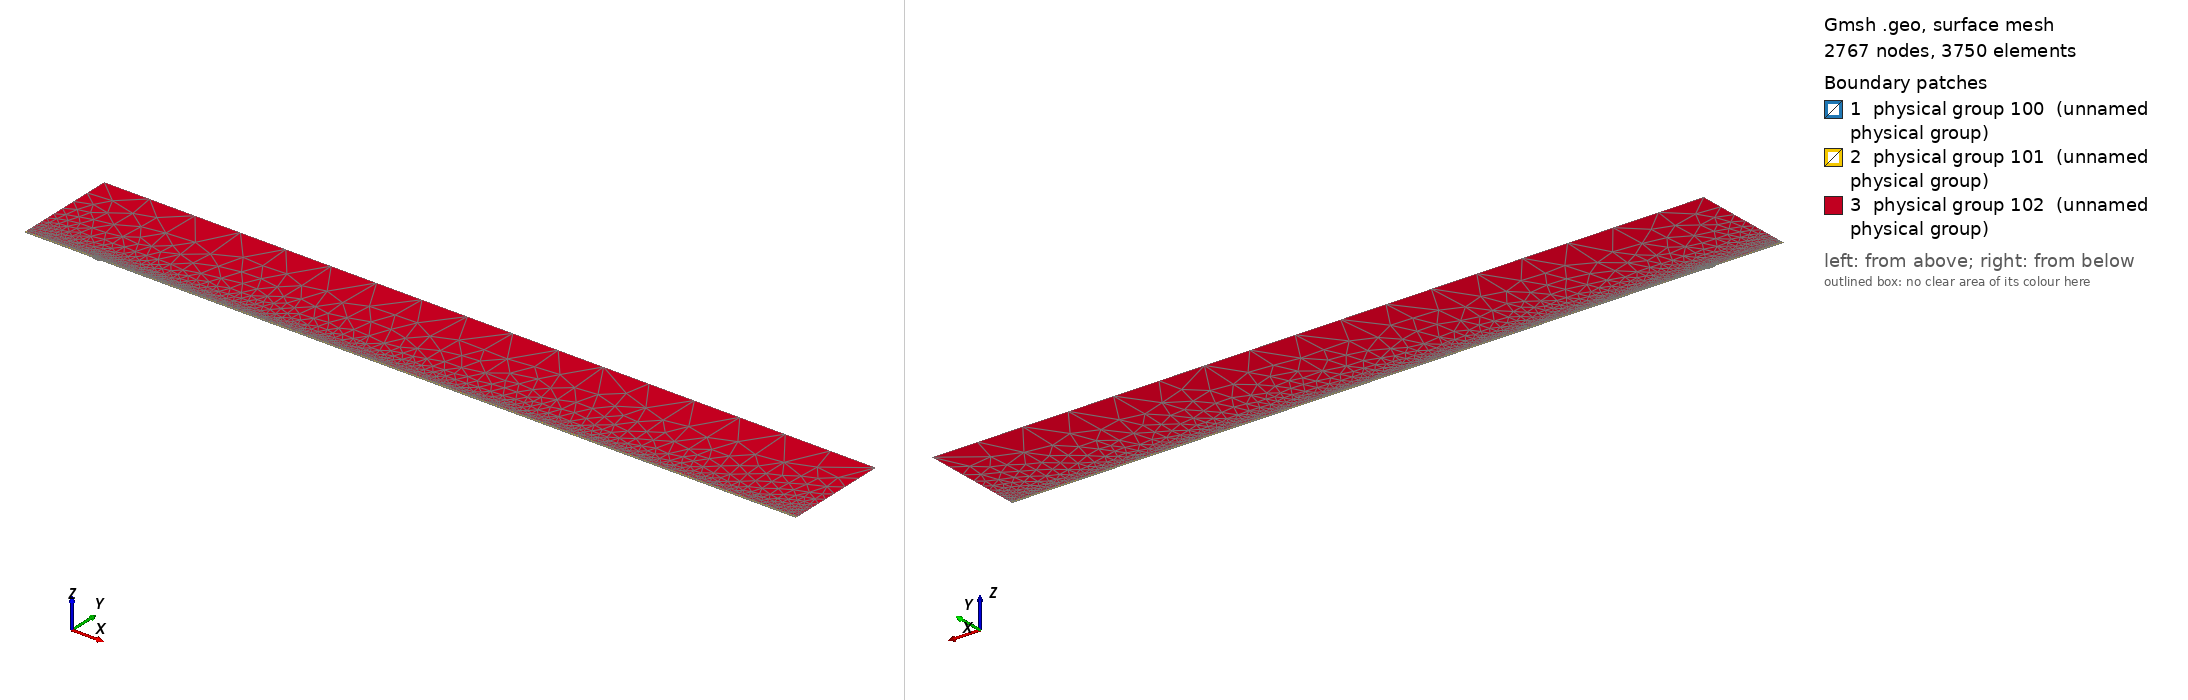

Gmsh geometry script, surface-meshed: 2767 nodes, 3750 surface elements. Boundary patches (legend numbers): 1 physical group 100 (unnamed physical group), 2 physical group 101 (unnamed physical group), 3 physical group 102 (unnamed physical group). Left view from above one corner, right view from below the opposite corner. Legend entries are the model's physical surfaces. The drawing asked Gmsh for element sizes between 1% and 20% of the model's largest extent; the script's own settings can give other sizes.

=== mesh.geo (drawn) ===
// Macro parameters
deltaStar = 1;
D = 2 * deltaStar; // depth of the gap 
W = 10 * deltaStar; // width of the gap
r = 16; // length of non-constant quads upstream and downstream of the gap
s = 8; // length of non-constant quads left and right inside the gap
BL = 0.25 * deltaStar; // height of the second layer of quad elements
BL_upper = 3.5 * deltaStar; // height of the third layer of quad elements
x0 = 100 * deltaStar; // x distance from inflow to gap
lengthOutflow = 1000 * deltaStar; // length after the gap
x3 = W + lengthOutflow; // last point of the domain
height = 150 * deltaStar; // height of the triangular region
triagHeightRegion_inflow = height - BL - BL_upper; // height of the triangular region

// Micro parameters
dx = 0.2; // dx of square elements near the leading and trailing edge of the gap (most resolution-demanding points in the domain)
dy = 1.25 * dx; 
size_triag_v_top = 64; // size of the elements in the upper triangular region

// All the value below are between 0 and 1. =1  means the elements are all equal in size. Avoid using values very close to 1, because we dividing by log(p) in the formula.
dy_in_v_right = 1.5; // heighest quad in the upper layer of quads, in the right part of the gap
dy_in_v_left = 1.75; // heighest quad in the upper layer of quads, in the left part of the gap

// fit (check the file scripts/fit_gmsh.py for more details)
p_in_v_left = 1.0335663036230878 - 1.0234149444433507/(W - 0.8098798097181781)^0.5991729377115732; // densitiy concentration of elements inside the gap, vertically, near the left wall.
p_in_v_right = 1.008073572191136 - 1.1471875292840257/(W - 1.2941255994826328)^0.7890392764815325; // densitiy concentration of elements inside the gap, vertically, near the right wall.
p_in_h_bottom = 0.9; // densitiy concentration of elements inside the gap, horizontally. 
p_in_h_top = 0.9; // densitiy concentration of elements inside the gap, horizontally. 

p_out_h = 0.5; // densitiy concentration of elements outside the gap, horizontally.
p_out_h_upper = 0.5; // densitiy concentration of elements outside the gap, horizontally on the upper layer of quads
p_out_v_inflow_dense = 0.8; // densitiy concentration of elements outside the gap, vertically, near the inflow and the gap
p_out_v_inflow_sparse = 0.99; // densitiy concentration of elements outside the gap, vertically, near the inflow and far from the gap
p_out_v_outflow_dense = 0.9; // densitiy concentration of elements outside the gap, vertically, near the outflow and the gap
p_out_v_outflow_sparse = 0.995; // densitiy concentration of elements outside the gap, vertically, near the outflow and far from the gap
p_triag_h_inflow = 0.8; // densitiy concentration of elements in the triangular region of the domain, horizontally.
p_triag_h_outflow = p_triag_h_inflow; // densitiy concentration of elements in the triangular region of the domain, horizontally.

enlarge_triag_inflow = 1.1; // heigher the value, larger the elements in the triangular region near the inflow
enlarge_triag_outflow = 1.1; // heigher the value, larger the elements in the triangular region near the outflow

// Automated parameters 
a_in_v_right = dx / (W / 2);
a_in_v_left = dx / (W / 2);
a_in_h_bottom = dy / (D / 2);
a_in_h_top = dx / (D / 2);
a_out_h = dx / BL;
a_out_v_inflow_dense = dx / r;
a_out_v_outflow_dense = dx / r;

// for the derivation of the formula, see file 20250123_gmshFormula.md in the docs folder
N_in_v_right = Ceil( Log (a_in_v_right / (1 - p_in_v_right + a_in_v_right * p_in_v_right)) / Log(p_in_v_right) );
N_in_v_left = Ceil( Log (a_in_v_left / (1 - p_in_v_left + a_in_v_left * p_in_v_left)) / Log(p_in_v_left) );
N_in_h_bottom = Ceil( Log (a_in_h_bottom / (1 - p_in_h_bottom + a_in_h_bottom * p_in_h_bottom)) / Log(p_in_h_bottom) );
N_in_h_top = Ceil( Log (a_in_h_top / (1 - p_in_h_top + a_in_h_top * p_in_h_top)) / Log(p_in_h_top) );
N_out_h = Ceil( Log (a_out_h / (1 - p_out_h + a_out_h * p_out_h)) / Log(p_out_h) ) + 1; // + 1 is to correct the fact that the distance is too small to properly approximate the dx length
N_out_v_inflow_dense = Ceil( Log (a_out_v_inflow_dense / (1 - p_out_v_inflow_dense + a_out_v_inflow_dense * p_out_v_inflow_dense)) / Log(p_out_v_inflow_dense) );
N_out_v_outflow_dense = Ceil( Log (a_out_v_outflow_dense / (1 - p_out_v_outflow_dense + a_out_v_outflow_dense * p_out_v_outflow_dense)) / Log(p_out_v_outflow_dense) );

p_for_a_out_v_inflow_sparse_computation = p_out_v_inflow_dense;
p_for_a_out_v_outflow_sparse_computation = (p_out_v_outflow_dense + p_out_v_outflow_dense) / 2;
a_out_v_inflow_sparse = r / (x0 - r) * (1 - p_for_a_out_v_inflow_sparse_computation) / (1 - p_for_a_out_v_inflow_sparse_computation^(N_out_v_inflow_dense + 1));
a_out_v_outflow_sparse = r / (lengthOutflow - r) * (1 - p_for_a_out_v_outflow_sparse_computation) / (1 - p_for_a_out_v_outflow_sparse_computation^(N_out_v_outflow_dense + 1));

N_out_v_inflow_sparse = Ceil( Log(a_out_v_inflow_sparse / (1 - p_out_v_inflow_sparse + a_out_v_inflow_sparse * p_out_v_inflow_sparse)) / Log(p_out_v_inflow_sparse) );
N_out_v_outflow_sparse = Ceil( Log(a_out_v_outflow_sparse / (1 - p_out_v_outflow_sparse + a_out_v_outflow_sparse * p_out_v_outflow_sparse)) / Log(p_out_v_outflow_sparse) );


// second layer of quads
a_out_h_upper = (BL) / (BL_upper) * (1 - p_out_h) / (1 - p_out_h^(N_out_h + 1));
N_out_h_upper = Ceil( Log(a_out_h_upper / (1 - p_out_h_upper + a_out_h_upper * p_out_h_upper)) / Log(p_out_h_upper) );

// ---------------------------
// for triangular region
// ---------------------------
a_triag_h_inflow = (BL_upper) / (triagHeightRegion_inflow) * (1 - p_out_h_upper) / (1 - p_out_h_upper^(N_out_h_upper + 1));
a_triag_h_outflow = a_triag_h_inflow;
N_triag_v_top = Ceil( (x3 + x0) / size_triag_v_top ); // we assume p_triag_v = 1, otherwise the formula is different
N_triag_h_inflow = Ceil( Log(a_triag_h_inflow / (1 - p_triag_h_inflow + a_triag_h_inflow * p_triag_h_inflow)) / Log(p_triag_h_inflow) );
N_triag_h_outflow = Ceil( Log(a_triag_h_outflow / (1 - p_triag_h_outflow + a_triag_h_outflow * p_triag_h_outflow)) / Log(p_triag_h_outflow) );
N_triag_h_inflow = Ceil( N_triag_h_inflow / enlarge_triag_inflow );
N_triag_h_outflow = Ceil( N_triag_h_outflow / enlarge_triag_outflow );

Point(1) = {-x0, 0, 0};
Point(2) = {0,0,0};
Point(3) = {0,-D,0};
Point(4) = {W,-D,0};
Point(5) = {W,0,0};
Point(6) = {x3,0,0};
Point(8) = {x3,height,0};
Point(7) = {x3,BL,0};
Point(9) = {-x0,height,0};
Point(10) = {-x0,BL,0};
Point(11) = {0,BL,0};
Point(12) = {W,BL,0};
Point(13) = {W/2,0,0};
Point(14) = {W/2,BL,0};
Point(15) = {0,-D/2,0};
Point(16) = {W/2,-D,0};
Point(17) = {W,-D/2,0};
Point(18) = {-r,0,0};
Point(19) = {-r,BL,0};
Point(20) = {W + r,0,0};
Point(21) = {W + r,BL,0};
Point(22) = {-x0,BL+BL_upper,0};
Point(23) = {-r,BL+BL_upper,0};
Point(24) = {W + r,BL+BL_upper,0};
Point(25) = {x3,BL+BL_upper,0};
Point(26) = {0,BL+BL_upper,0};
Point(27) = {W/2,BL+BL_upper,0};
Point(28) = {W,BL+BL_upper,0};

Line(1) = {1,18};
Line(2) = {2,15};
Line(3) = {3,16};
Line(4) = {4,17};
Line(5) = {5,20};
Line(6) = {6,7};
Line(7) = {7,25};
Line(8) = {8,9};
Line(9) = {9,22};
Line(10) = {10,19};
Line(11) = {10,1};
Line(12) = {11,14};
Line(13) = {12,21};
Line(14) = {2,13};
Line(15) = {15,3};
Line(16) = {16,4};
Line(17) = {17,5};
Line(18) = {13,5};
Line(19) = {14,12};
Line(20) = {18,2};
Line(21) = {20,6};
Line(22) = {21,7};
Line(23) = {19,11};
Line(24) = {22,10};
Line(25) = {25,8};
Line(26) = {25,24};
Line(27) = {22,23};
Line(30) = {23,26};
Line(31) = {26,27};
Line(32) = {27,28};
Line(33) = {28,24};

// outer quads
Curve Loop(1) = {5, 21, 6, -22, -13, -19, -12, -23, -10, 11, 1, 20, 14, 18};
Plane Surface(1) = {1};

// inside gap
Curve Loop(2) = {2, 15, 3, 16, 4, 17, -18, -14};
Plane Surface(2) = {2};

// triangular region
Curve Loop(3) = {-26, 25, 8, 9, 27, 30, 31,32,33};
Plane Surface(3) = {3};

// 3rd layer of quads
Curve Loop(4) = {-24, 27, 30, 31,32,33, -26,-7,-22,-13,-19,-12,-23,-10};

Plane Surface(4) = {4};


// This defines the surfaces that will be meshed with quad elements
Transfinite Surface {1} = {1, 6, 7, 10};
Transfinite Surface {2} = {3, 4, 5, 2}; // number '2' must match the number '2' of plane surface
Transfinite Surface {4} = {7, 25, 22, 10};

Transfinite Curve {18, 16, 19,32} = N_in_v_right Using Progression p_in_v_right;
Transfinite Curve {-14, -3, -12, -31} = N_in_v_left Using Progression p_in_v_left;

Transfinite Curve {15, -4} = N_in_h_bottom Using Progression p_in_h_bottom;
Transfinite Curve {-2, 17} = N_in_h_top Using Progression p_in_h_top;


Transfinite Curve {11, -6} = N_out_h Using Progression p_out_h;
Transfinite Curve {24, 28, 29, -7} = N_out_h_upper Using Progression p_out_h_upper;
Transfinite Curve {10, 1, 27} = N_out_v_inflow_sparse Using Progression p_out_v_inflow_sparse;
Transfinite Curve {20, 23, 30} = N_out_v_inflow_dense Using Progression p_out_v_inflow_dense;
Transfinite Curve {-21, -22, 26} = N_out_v_outflow_sparse Using Progression p_out_v_outflow_sparse;
Transfinite Curve {-5, -13,-33} = N_out_v_outflow_dense Using Progression p_out_v_outflow_dense;

Recombine Surface {1, 2, 4};

// for triangluar region
Transfinite Curve {8} = N_triag_v_top Using Progression 1;
Transfinite Curve {-25} = N_triag_h_outflow Using Progression p_triag_h_outflow;
Transfinite Curve {9} = N_triag_h_inflow Using Progression p_triag_h_inflow;


// defining boundary
Physical Curve(1) = {9,24,11}; // inlet
Physical Curve(2) = {7,25,6}; // outlet
Physical Curve(3) = {8}; // top
Physical Curve(4) = {1, 20, 2, 15, 3, 16, 4, 17, 5, 21}; // wall


Physical Surface(100) = {1};
Physical Surface(101) = {2, 4};
Physical Surface(102) = {3};
